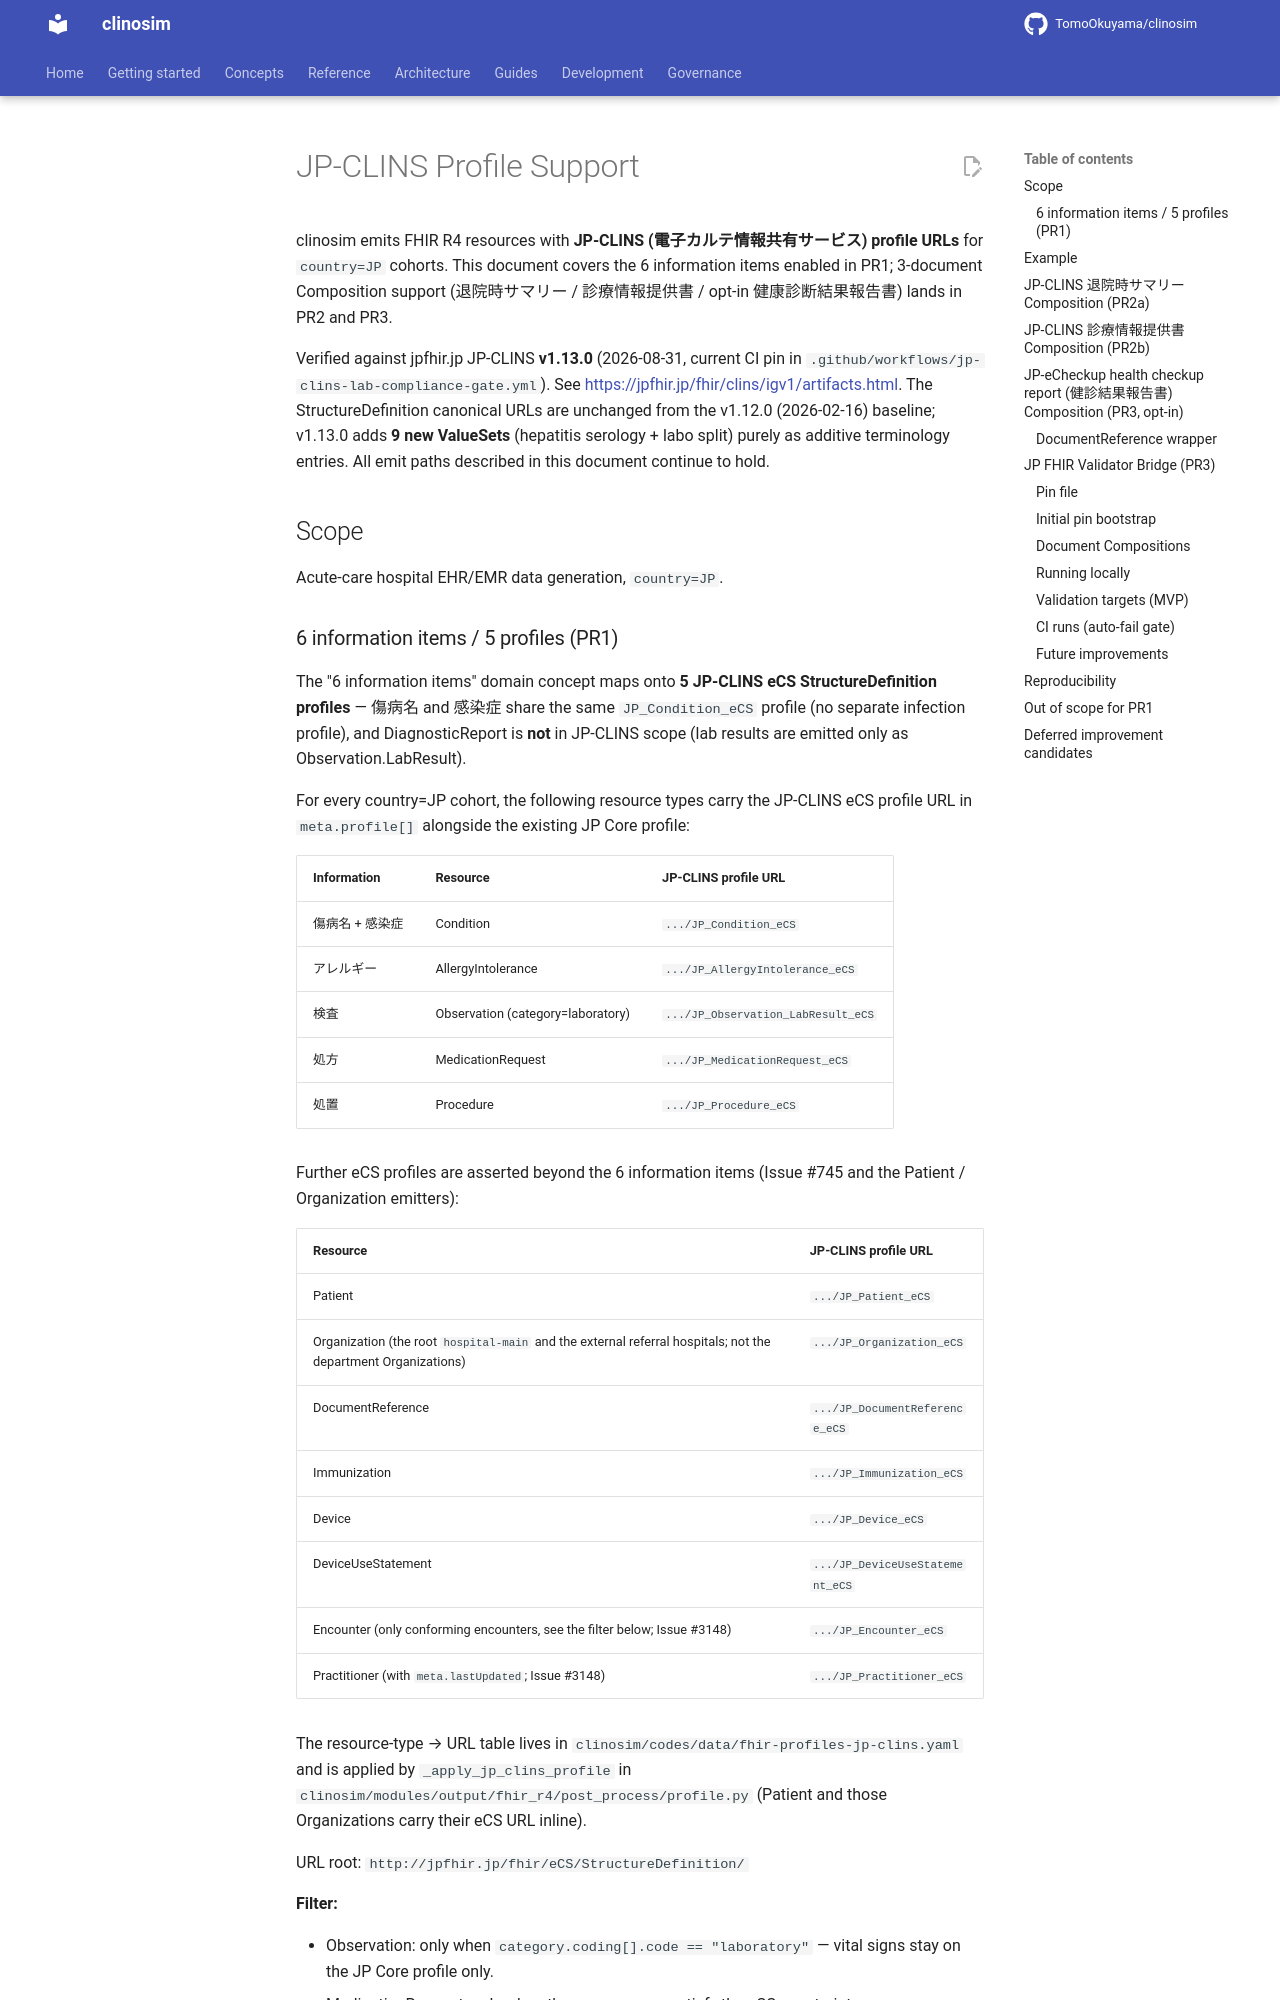

repository: TomoOkuyama/clinosim · page: jp-clins/index.html · generator: mkdocs

# JP-CLINS Profile Support

clinosim emits FHIR R4 resources with **JP-CLINS (電子カルテ情報共有サービス) profile URLs** for `country=JP` cohorts. This document covers the 6 information items enabled in PR1; 3-document Composition support (退院時サマリー / 診療情報提供書 / opt-in 健康診断結果報告書) lands in PR2 and PR3.

Verified against jpfhir.jp JP-CLINS **v1.13.0** (2026-08-31, current
CI pin in `.github/workflows/jp-clins-lab-compliance-gate.yml`). See
<https://jpfhir.jp/fhir/clins/igv1/artifacts.html>. The StructureDefinition
canonical URLs are unchanged from the v1.12.0 (2026-02-16) baseline;
v1.13.0 adds **9 new ValueSets** (hepatitis serology + labo split)
purely as additive terminology entries. All emit paths described in
this document continue to hold.

## Scope

Acute-care hospital EHR/EMR data generation, `country=JP`.
